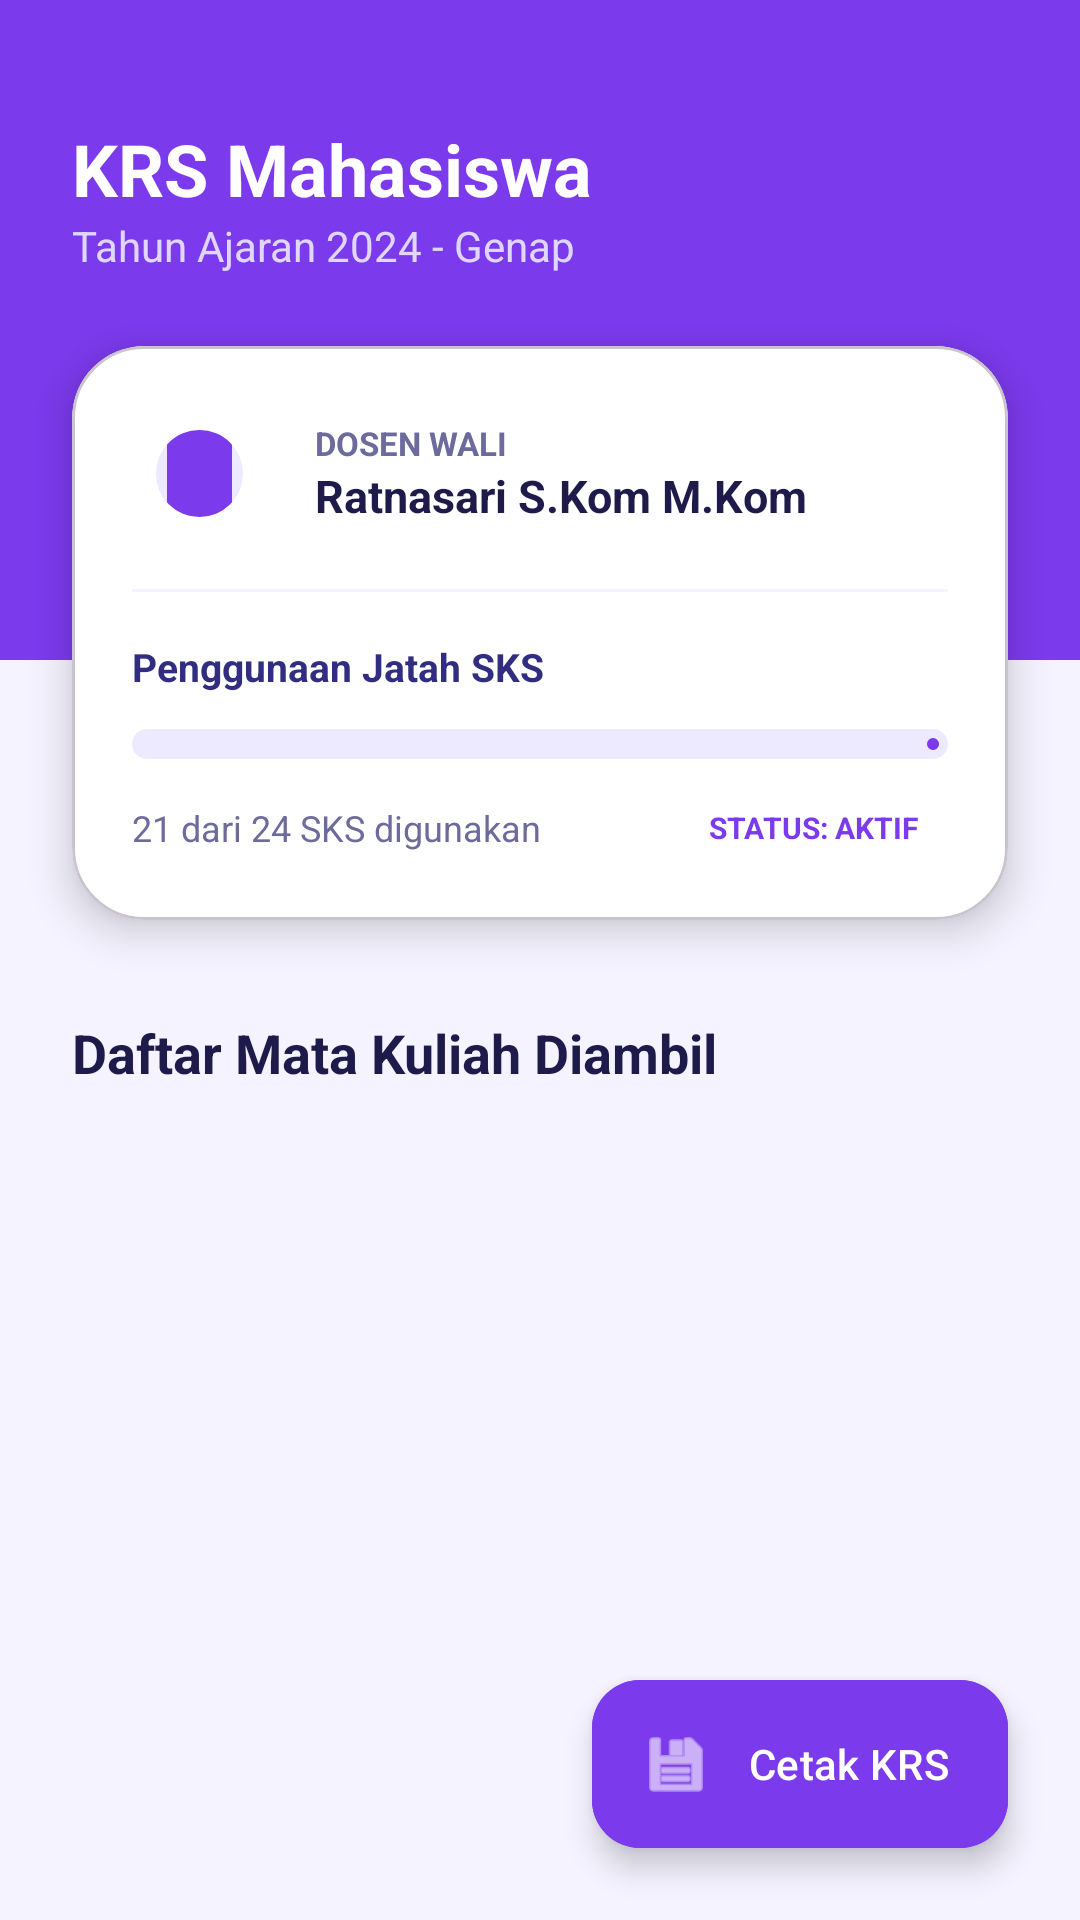

Layout XML and referenced resources for this Android screen:
<!-- AndroidManifest.xml: application theme Theme.Siakad_UI -->
<!-- res/layout/fragment_krs.xml -->
<?xml version="1.0" encoding="utf-8"?>
<androidx.coordinatorlayout.widget.CoordinatorLayout xmlns:android="http://schemas.android.com/apk/res/android"
    xmlns:app="http://schemas.android.com/apk/res-auto"
    xmlns:tools="http://schemas.android.com/tools"
    android:layout_width="match_parent"
    android:layout_height="match_parent"
    android:background="@color/background_light">

    <androidx.core.widget.NestedScrollView
        android:layout_width="match_parent"
        android:layout_height="match_parent"
        android:fillViewport="true">

        <androidx.constraintlayout.widget.ConstraintLayout
            android:layout_width="match_parent"
            android:layout_height="wrap_content"
            android:paddingBottom="80dp">

            <View
                android:id="@+id/headerKrs"
                android:layout_width="match_parent"
                android:layout_height="220dp"
                android:background="@color/primary"
                app:layout_constraintTop_toTopOf="parent" />

            <TextView
                android:id="@+id/tvTitleKrs"
                android:layout_width="wrap_content"
                android:layout_height="wrap_content"
                android:layout_marginStart="24dp"
                android:layout_marginTop="40dp"
                android:text="KRS Mahasiswa"
                android:textColor="@color/white"
                android:textSize="24sp"
                android:textStyle="bold"
                app:layout_constraintStart_toStartOf="parent"
                app:layout_constraintTop_toTopOf="parent" />

            <TextView
                android:id="@+id/tvSubtitleKrs"
                android:layout_width="wrap_content"
                android:layout_height="wrap_content"
                android:layout_marginStart="24dp"
                android:text="Tahun Ajaran 2024 - Genap"
                android:textColor="#E0D7FF"
                android:textSize="14sp"
                app:layout_constraintStart_toStartOf="parent"
                app:layout_constraintTop_toBottomOf="@id/tvTitleKrs" />

            <com.google.android.material.card.MaterialCardView
                android:id="@+id/cardKrsSummary"
                android:layout_width="match_parent"
                android:layout_height="wrap_content"
                android:layout_marginHorizontal="24dp"
                android:layout_marginTop="24dp"
                app:cardCornerRadius="24dp"
                app:cardElevation="8dp"
                app:cardBackgroundColor="@color/white"
                app:layout_constraintTop_toBottomOf="@id/tvSubtitleKrs">

                <LinearLayout
                    android:layout_width="match_parent"
                    android:layout_height="wrap_content"
                    android:orientation="vertical"
                    android:padding="20dp">

                    <LinearLayout
                        android:layout_width="match_parent"
                        android:layout_height="wrap_content"
                        android:orientation="horizontal"
                        android:gravity="center_vertical">

                        <com.google.android.material.imageview.ShapeableImageView
                            android:layout_width="45dp"
                            android:layout_height="45dp"
                            android:src="@drawable/logo_ui"
                            app:tint="@color/primary"
                            android:background="@color/primary_light"
                            android:padding="8dp"
                            app:shapeAppearanceOverlay="@style/CircleImageView"/>

                        <LinearLayout
                            android:layout_width="0dp"
                            android:layout_height="wrap_content"
                            android:layout_weight="1"
                            android:layout_marginStart="16dp"
                            android:orientation="vertical">

                            <TextView
                                android:layout_width="wrap_content"
                                android:layout_height="wrap_content"
                                android:text="Dosen Wali"
                                android:textColor="@color/grey_600"
                                android:textSize="11sp"
                                android:textStyle="bold"
                                android:textAllCaps="true"/>

                            <TextView
                                android:layout_width="wrap_content"
                                android:layout_height="wrap_content"
                                android:text="Ratnasari S.Kom M.Kom"
                                android:textColor="@color/black"
                                android:textStyle="bold"
                                android:textSize="15sp" />
                        </LinearLayout>
                    </LinearLayout>

                    <View
                        android:layout_width="match_parent"
                        android:layout_height="1dp"
                        android:background="@color/grey_100"
                        android:layout_marginVertical="16dp" />

                    <TextView
                        android:layout_width="wrap_content"
                        android:layout_height="wrap_content"
                        android:text="Penggunaan Jatah SKS"
                        android:textColor="@color/grey_800"
                        android:textSize="13sp"
                        android:textStyle="bold" />

                    <com.google.android.material.progressindicator.LinearProgressIndicator
                        android:id="@+id/krsProgress"
                        android:layout_width="match_parent"
                        android:layout_height="wrap_content"
                        android:layout_marginTop="12dp"
                        android:progress="88"
                        app:indicatorColor="@color/primary"
                        app:trackColor="@color/primary_light"
                        app:trackCornerRadius="10dp"
                        app:trackThickness="10dp" />

                    <LinearLayout
                        android:layout_width="match_parent"
                        android:layout_height="wrap_content"
                        android:layout_marginTop="12dp"
                        android:gravity="center_vertical"
                        android:orientation="horizontal">

                        <TextView
                            android:layout_width="0dp"
                            android:layout_height="wrap_content"
                            android:layout_weight="1"
                            android:text="21 dari 24 SKS digunakan"
                            android:textColor="@color/grey_600"
                            android:textSize="12sp" />

                        <TextView
                            android:layout_width="wrap_content"
                            android:layout_height="wrap_content"
                            android:background="@drawable/bg_sks_badge_modern"
                            android:paddingHorizontal="10dp"
                            android:paddingVertical="4dp"
                            android:text="STATUS: AKTIF"
                            android:textColor="@color/primary"
                            android:textStyle="bold"
                            android:textSize="10sp" />
                    </LinearLayout>
                </LinearLayout>
            </com.google.android.material.card.MaterialCardView>

            <TextView
                android:id="@+id/tvListTitle"
                android:layout_width="wrap_content"
                android:layout_height="wrap_content"
                android:layout_marginTop="32dp"
                android:layout_marginStart="24dp"
                android:text="Daftar Mata Kuliah Diambil"
                android:textColor="@color/black"
                android:textSize="18sp"
                android:textStyle="bold"
                app:layout_constraintStart_toStartOf="parent"
                app:layout_constraintTop_toBottomOf="@id/cardKrsSummary" />

            <androidx.recyclerview.widget.RecyclerView
                android:id="@+id/rvKrs"
                android:layout_width="match_parent"
                android:layout_height="wrap_content"
                android:layout_marginTop="12dp"
                android:paddingBottom="24dp"
                app:layout_constraintBottom_toBottomOf="parent"
                app:layout_constraintTop_toBottomOf="@id/tvListTitle"
                tools:listitem="@layout/item_krs" />

        </androidx.constraintlayout.widget.ConstraintLayout>
    </androidx.core.widget.NestedScrollView>

    <com.google.android.material.floatingactionbutton.ExtendedFloatingActionButton
        android:id="@+id/fabPrintKrs"
        android:layout_width="wrap_content"
        android:layout_height="wrap_content"
        android:layout_gravity="bottom|end"
        android:layout_margin="24dp"
        android:text="Cetak KRS"
        android:textColor="@color/white"
        app:icon="@android:drawable/ic_menu_save"
        app:iconTint="@color/white"
        android:backgroundTint="@color/primary"
        app:shapeAppearanceOverlay="@style/CardViewStyle" />

</androidx.coordinatorlayout.widget.CoordinatorLayout>
<!-- res/layout/item_krs.xml (included above) -->
<?xml version="1.0" encoding="utf-8"?>
<com.google.android.material.card.MaterialCardView xmlns:android="http://schemas.android.com/apk/res/android"
    xmlns:app="http://schemas.android.com/apk/res-auto"
    android:layout_width="match_parent"
    android:layout_height="wrap_content"
    android:layout_marginHorizontal="16dp"
    android:layout_marginVertical="8dp"
    app:cardCornerRadius="16dp"
    app:cardElevation="0dp"
    app:strokeWidth="1dp"
    app:strokeColor="@color/primary_light"
    app:cardBackgroundColor="@color/white">

    <androidx.constraintlayout.widget.ConstraintLayout
        android:layout_width="match_parent"
        android:layout_height="wrap_content"
        android:padding="16dp">

        <View
            android:id="@+id/sideIndicator"
            android:layout_width="4dp"
            android:layout_height="0dp"
            android:background="@color/primary"
            app:layout_constraintBottom_toBottomOf="parent"
            app:layout_constraintStart_toStartOf="parent"
            app:layout_constraintTop_toTopOf="parent" />

        <LinearLayout
            android:layout_width="0dp"
            android:layout_height="wrap_content"
            android:layout_marginStart="16dp"
            android:layout_marginEnd="16dp"
            android:orientation="vertical"
            app:layout_constraintBottom_toBottomOf="parent"
            app:layout_constraintEnd_toStartOf="@+id/tvKrsSks"
            app:layout_constraintStart_toEndOf="@id/sideIndicator"
            app:layout_constraintTop_toTopOf="parent">

            <TextView
                android:id="@+id/tvKrsMatkul"
                android:layout_width="match_parent"
                android:layout_height="wrap_content"
                android:text="Nama Mata Kuliah"
                android:textColor="@color/black"
                android:textSize="16sp"
                android:textStyle="bold" />

            <TextView
                android:id="@+id/tvKrsKode"
                android:layout_width="match_parent"
                android:layout_height="wrap_content"
                android:layout_marginTop="4dp"
                android:text="MK001"
                android:textColor="@color/grey_600"
                android:textSize="12sp"
                android:letterSpacing="0.05" />

        </LinearLayout>

        <TextView
            android:id="@+id/tvKrsSks"
            android:layout_width="wrap_content"
            android:layout_height="wrap_content"
            android:background="@drawable/bg_sks_badge_modern"
            android:paddingHorizontal="12dp"
            android:paddingVertical="6dp"
            android:text="3 SKS"
            android:textColor="@color/primary"
            android:textSize="12sp"
            android:textStyle="bold"
            app:layout_constraintBottom_toBottomOf="parent"
            app:layout_constraintEnd_toEndOf="parent"
            app:layout_constraintTop_toTopOf="parent" />

    </androidx.constraintlayout.widget.ConstraintLayout>
</com.google.android.material.card.MaterialCardView>
<!-- resources referenced by this layout -->
<resources>
  <color name="background_light">#F5F3FF</color>
  <color name="black">#1E1B4B</color>
  <color name="grey_100">#F5F3FF</color>
  <color name="grey_600">#6D6A9C</color>
  <color name="grey_800">#312E81</color>
  <color name="primary">#7C3AED</color>
  <color name="primary_light">#EDE9FE</color>
  <color name="white">#FFFFFF</color>
  <!-- drawable logo_ui: jpg bitmap (drawable, 52394 bytes) -->
  <style name="CardViewStyle" parent="Widget.Material3.CardView.Elevated">
          <item name="cardCornerRadius">16dp</item>
          <item name="cardElevation">2dp</item>
      </style>
  <style name="CircleImageView" parent="">
          <item name="cornerSize">50%</item>
      </style>
  <style name="Theme.Siakad_UI" parent="Base.Theme.Siakad_UI" />
  <style name="Base.Theme.Siakad_UI" parent="Theme.Material3.DayNight.NoActionBar">
          <item name="colorPrimary">@color/primary</item>
          <item name="colorPrimaryVariant">@color/primary_dark</item>
          <item name="colorSecondary">@color/accent</item>
          <item name="android:statusBarColor">@color/primary</item>
      </style>
  <color name="primary_dark">#5B21B6</color>
  <color name="accent">#A78BFA</color>
</resources>
